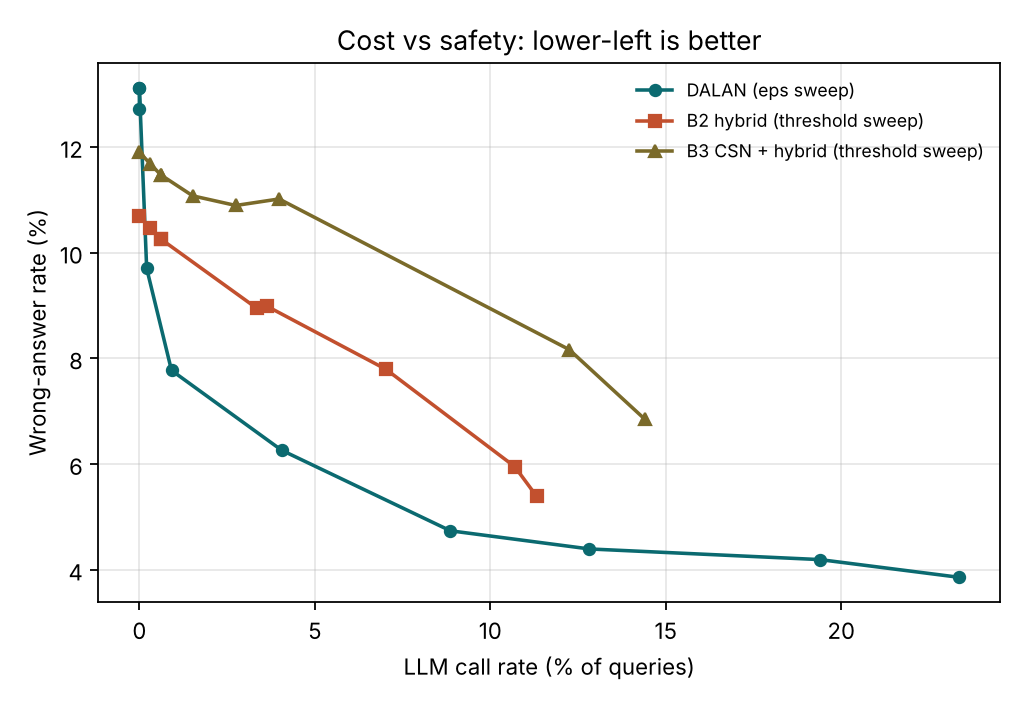

The file beside this chart, header and first rows:
method, param, llm_rate, wrong_rate, accuracy
DALAN (eps sweep), 0.0, 0.2336, 0.0386, 0.9099
DALAN (eps sweep), 0.01, 0.1939, 0.0419, 0.9087
DALAN (eps sweep), 0.02, 0.1282, 0.0439, 0.9067
DALAN (eps sweep), 0.03, 0.0886, 0.0474, 0.9043
DALAN (eps sweep), 0.05, 0.0405, 0.0626, 0.8921
DALAN (eps sweep), 0.08, 0.0092, 0.0777, 0.8883
DALAN (eps sweep), 0.1, 0.0021, 0.0970, 0.8905
DALAN (eps sweep), 0.15, 0.0000, 0.1272, 0.8728
DALAN (eps sweep), 0.2, 0.0000, 0.1312, 0.8688
DALAN (eps sweep), 0.3, 0.0000, 0.1312, 0.8688
B2 hybrid (threshold sweep), 3, 0.0000, 0.1069, 0.5932
B2 hybrid (threshold sweep), 4, 0.0030, 0.1047, 0.5953
B2 hybrid (threshold sweep), 5, 0.0061, 0.1026, 0.5974
B2 hybrid (threshold sweep), 6, 0.0061, 0.1026, 0.5974
B2 hybrid (threshold sweep), 8, 0.0334, 0.0895, 0.6041
B2 hybrid (threshold sweep), 10, 0.0365, 0.0898, 0.6038
B2 hybrid (threshold sweep), 12, 0.0703, 0.0779, 0.6157
B2 hybrid (threshold sweep), 15, 0.1070, 0.0595, 0.6341
B2 hybrid (threshold sweep), 20, 0.1132, 0.0539, 0.6397
B3 CSN + hybrid (threshold sweep), 3, 0.0000, 0.1190, 0.8810
B3 CSN + hybrid (threshold sweep), 4, 0.0030, 0.1169, 0.8831
B3 CSN + hybrid (threshold sweep), 5, 0.0061, 0.1147, 0.8853
B3 CSN + hybrid (threshold sweep), 6, 0.0061, 0.1147, 0.8853
B3 CSN + hybrid (threshold sweep), 8, 0.0152, 0.1107, 0.8893
B3 CSN + hybrid (threshold sweep), 10, 0.0275, 0.1089, 0.8911
B3 CSN + hybrid (threshold sweep), 12, 0.0398, 0.1102, 0.8898
B3 CSN + hybrid (threshold sweep), 15, 0.1225, 0.0817, 0.9162
B3 CSN + hybrid (threshold sweep), 20, 0.1440, 0.0685, 0.9294
